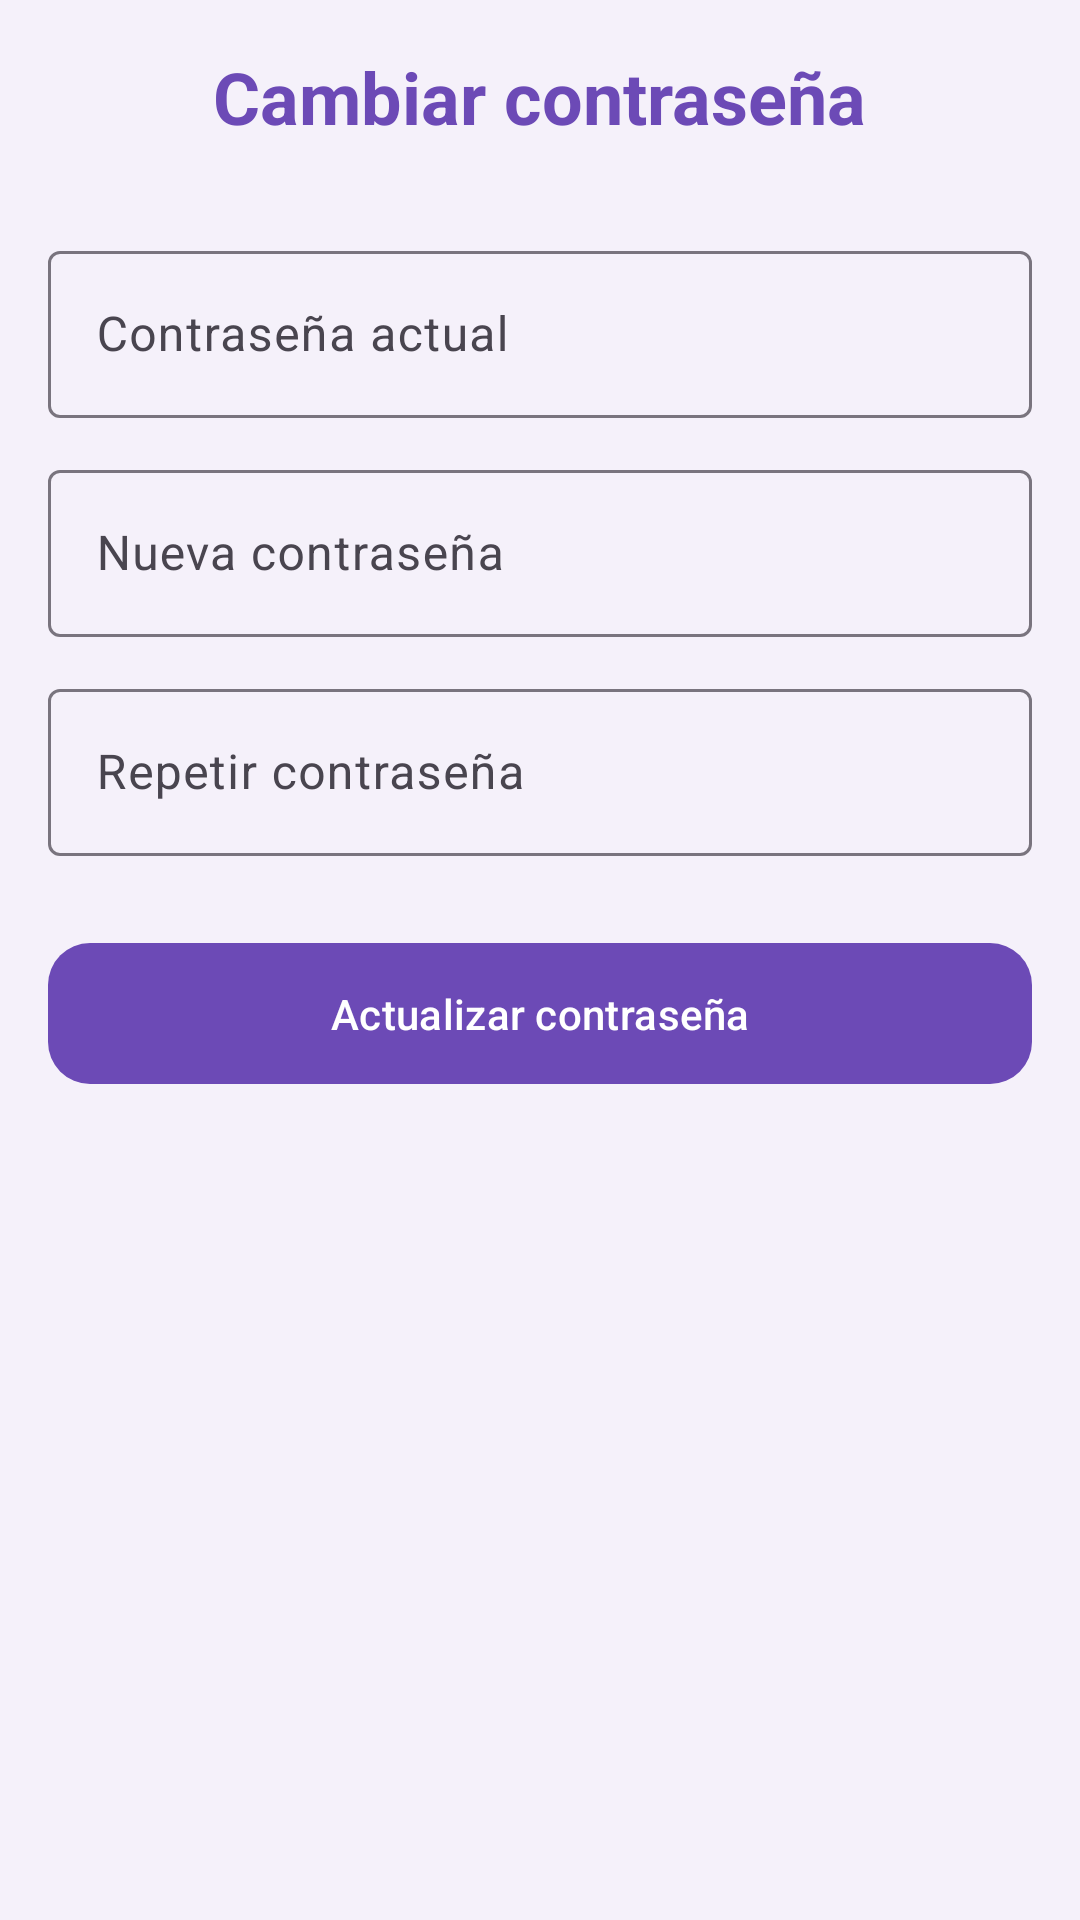

Layout XML and referenced resources for this Android screen:
<!-- AndroidManifest.xml: application theme Theme.TPInmobiliaria -->
<!-- res/layout/fragment_cambiar_password.xml -->
<ScrollView xmlns:android="http://schemas.android.com/apk/res/android"
    xmlns:app="http://schemas.android.com/apk/res-auto"
    android:layout_width="match_parent"
    android:layout_height="match_parent"
    android:background="#F5F1FA"
    android:padding="16dp">

    <LinearLayout
        android:layout_width="match_parent"
        android:layout_height="wrap_content"
        android:orientation="vertical">

        <TextView
            android:layout_width="wrap_content"
            android:layout_height="wrap_content"
            android:text="Cambiar contraseña"
            android:textSize="24sp"
            android:textStyle="bold"
            android:textColor="#6C4AB6"
            android:layout_gravity="center"
            android:layout_marginBottom="30dp" />

        <com.google.android.material.textfield.TextInputLayout
            android:layout_width="match_parent"
            android:layout_height="wrap_content"
            android:hint="Contraseña actual">

            <com.google.android.material.textfield.TextInputEditText
                android:id="@+id/etClaveActual"
                android:inputType="textPassword"
                android:layout_width="match_parent"
                android:layout_height="wrap_content"/>
        </com.google.android.material.textfield.TextInputLayout>

        <com.google.android.material.textfield.TextInputLayout
            android:layout_width="match_parent"
            android:layout_height="wrap_content"
            android:hint="Nueva contraseña"
            android:layout_marginTop="12dp">

            <com.google.android.material.textfield.TextInputEditText
                android:id="@+id/etClaveNueva"
                android:inputType="textPassword"
                android:layout_width="match_parent"
                android:layout_height="wrap_content"/>
        </com.google.android.material.textfield.TextInputLayout>

        <com.google.android.material.textfield.TextInputLayout
            android:layout_width="match_parent"
            android:layout_height="wrap_content"
            android:hint="Repetir contraseña"
            android:layout_marginTop="12dp">

            <com.google.android.material.textfield.TextInputEditText
                android:id="@+id/etClaveRepetir"
                android:inputType="textPassword"
                android:layout_width="match_parent"
                android:layout_height="wrap_content"/>
        </com.google.android.material.textfield.TextInputLayout>

        <com.google.android.material.button.MaterialButton
            android:id="@+id/btnGuardarClave"
            android:layout_width="match_parent"
            android:layout_height="55dp"
            android:text="Actualizar contraseña"
            android:textAllCaps="false"
            android:layout_marginTop="25dp"
            app:cornerRadius="14dp"
            app:backgroundTint="#6C4AB6"/>

    </LinearLayout>
</ScrollView>
<!-- resources referenced by this layout -->
<resources>
  <style name="Theme.TPInmobiliaria" parent="Base.Theme.TPInmobiliaria" />
  <style name="Base.Theme.TPInmobiliaria" parent="Theme.Material3.DayNight.NoActionBar">
          
          
      </style>
</resources>
